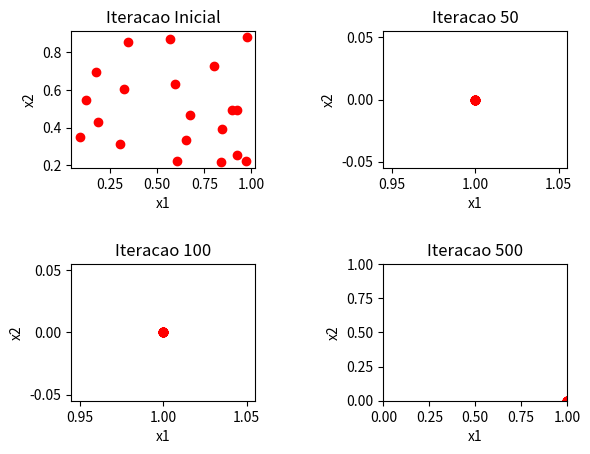
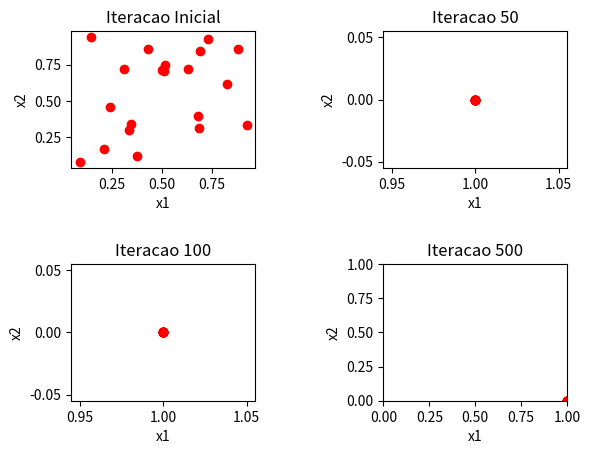
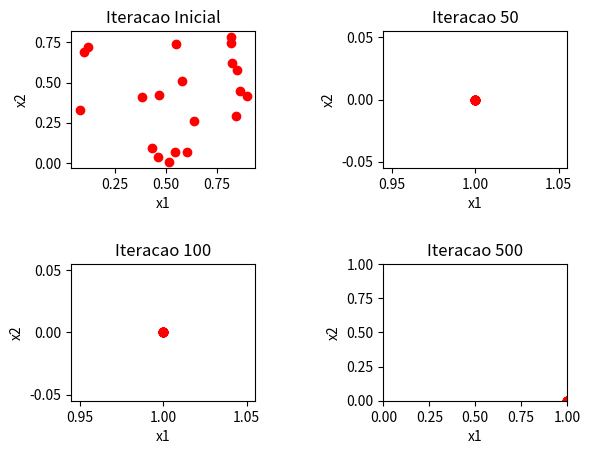
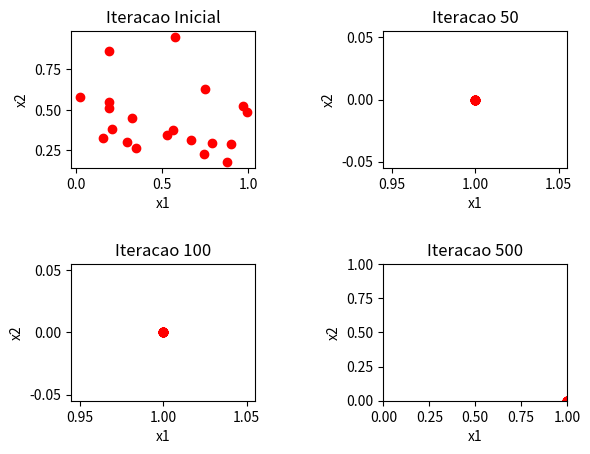
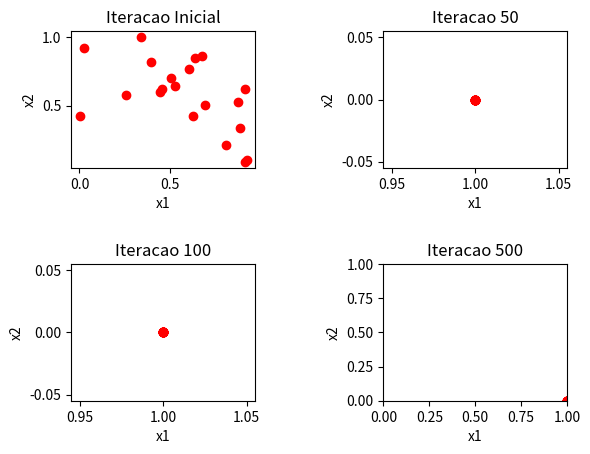
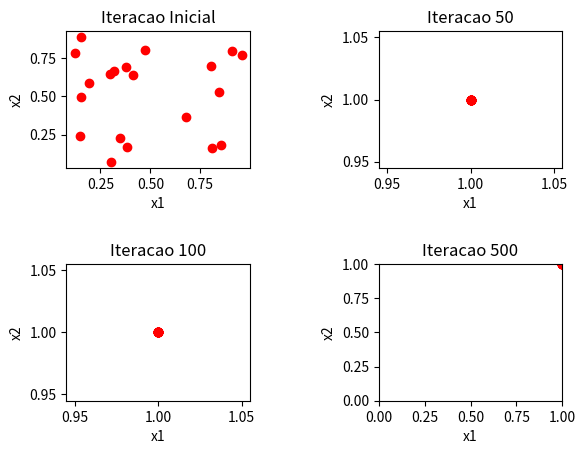
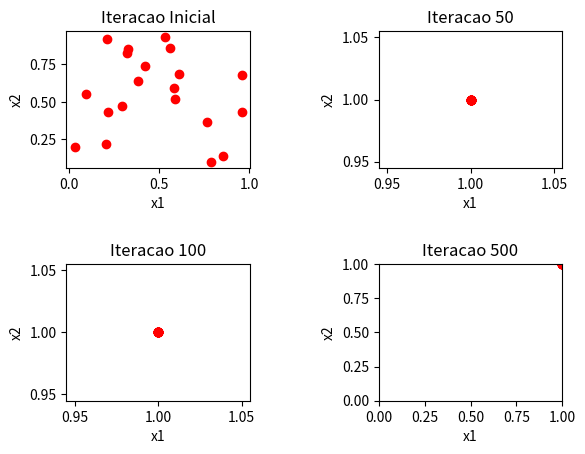
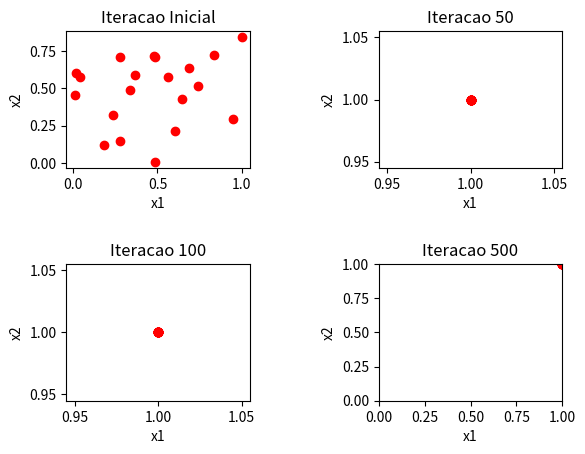
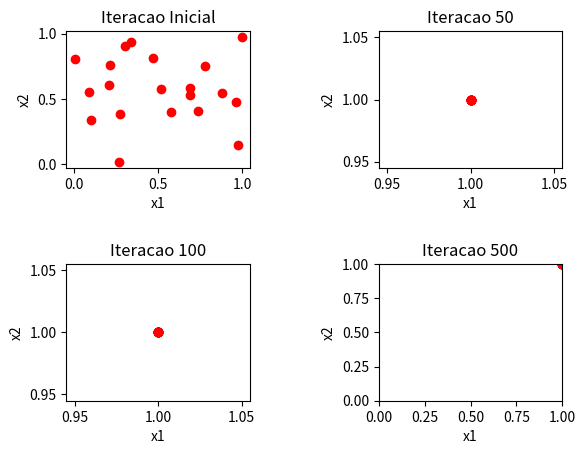
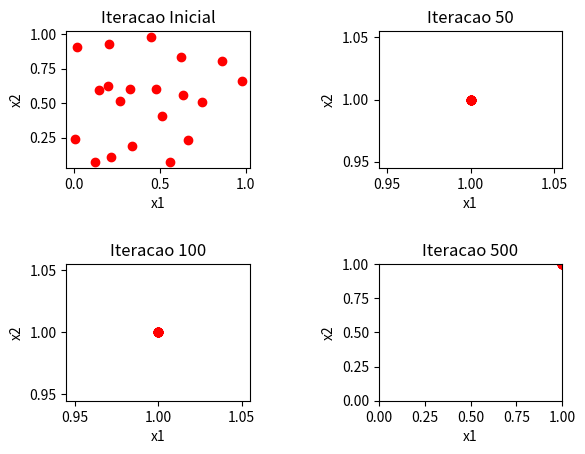
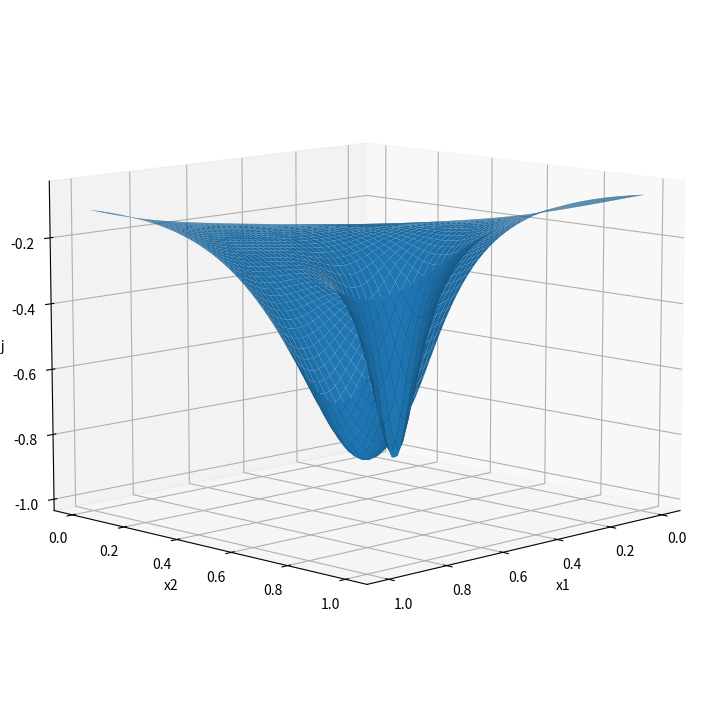
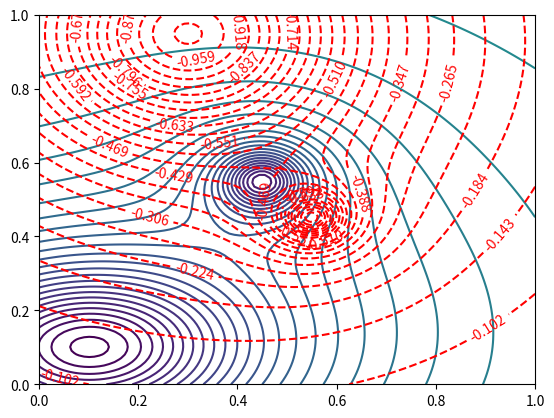
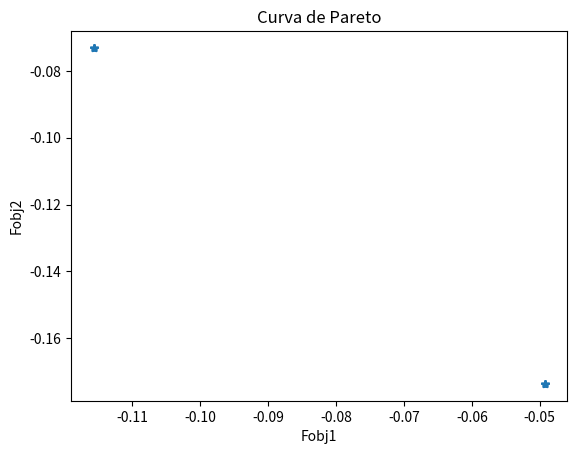
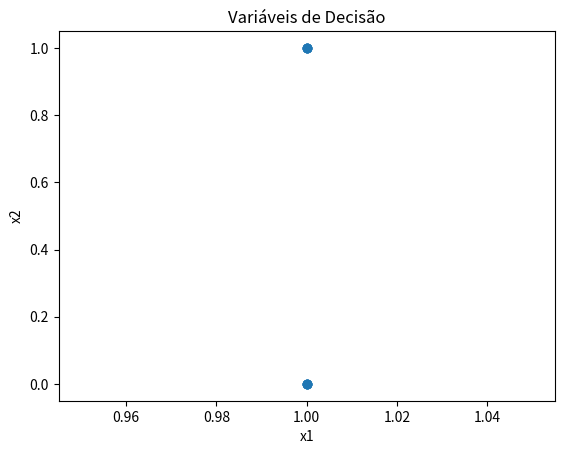

Here is the Python script that generated these plots, in order:
# -*- coding: utf-8 -*-
"""
Created on Wed Jun 12 06:08:38 2024

[redacted]
"""

# -*- coding: utf-8 -*-
"""
Created on Wed May 29 13:26:05 2024

[redacted]
"""

"""
Universidade Federal Fluminense
Departamento de Engenharia Química e de Petróleo
[redacted]
E-mail: [email redacted]
"""

"""
Algoritmo Enxame de Partículas Aplicado a Multi-Objetivos

"""

import matplotlib.pyplot as plt
import numpy as np
from mpl_toolkits.mplot3d import Axes3D


xmin=np.array([0,0]) # Limites Mínimos
xmax=np.array([1,1]) # Limites Máximos
# H=abs(xmax-xmin) # Diferença entre máximo e mínimo
N=20 # Número de Partículas
# Parâmetros de Sintonia
c1=0.8 # individual
c2=1.2 # coletivo
D=2 # Dimensão do problema (número de variáveis de decisão)
tmax = 500 # Número Máximo de Iterações
k=0
P = 10 # numero de pontos para o Pareto
xp=np.zeros((D,P))
fp=np.zeros((D,P))
peso = np.linspace(0,1,P) # pesos para construção da curva de Pareto
global teta



# Definicação da Fobj
def func1(x1, x2):
    global teta
    teta=1
    y1 = objective_function([x1,x2])
    return -y1

# Definicação da Fobj
def func2(x1, x2):
    global teta
    teta=0
    y2 = objective_function([x1,x2])
    return  -y2

# Definicação da Fobj
def objective_function(x):
    global teta
    A = - 0.1 / (0.1 + ((x[0]-0.1)**2 ) + 2*(x[1] - 0.1)**2 )
    B = - 0.1 / (0.14 + 20* ( ((x[0]-0.45)**2 ) + (x[1] - 0.55)**2 ) )  
    
    A2 = - 0.1 / (0.15 + 40* ( ((x[0]-0.55)**2 ) + (x[1] - 0.45)**2 ) )  
    B2 = - 0.1 / (0.1 +  ( ((x[0]-0.3)**2 ) + (x[1] - 0.95)**2 ) )   
    
    y1 = A+B
    y2 = A2+B2
    return -teta*y1 - (1-teta)*y2


def PSO(N,D,c1,c2,tmax,xmin,xmax, teta):
    #Inicialização dos parâmetros
    x=np.zeros((N,D))
    X=np.zeros(N)
    p=np.zeros((N,D)) # melhor posicao
    P=np.zeros(N) # melhor valor de fobj
    v=np.zeros((N,D))
    for i in range(N): # iteracao para cada particula (Iteracao Inicial)
        for d in range(D):
            x[i,d]=xmin[d]+(xmax[d]- xmin[d])*np.random.uniform(0,1) # inicializaão da posicao
            v[i,d]=0 # inicializaão da velocidade (dx)
        X[i]= objective_function(x[i,:])
        p[i,:]=x[i,:] 
        P[i]=X[i]
        
        if i==0:
            g=np.copy(p[0,:])   ############
            G=P[0] # valor global da fobj
        
        if P[i]<G:
            g=np.copy(p[i,:])    ####################
            G=P[i] # gravando valor de fobj da particula i
    
    # Plotando o domínio de cálculo
    fig, axs = plt.subplots(2, 2, gridspec_kw={'hspace': 0.7, 'wspace': 0.7})
    axs[0, 0].plot(x[:,0],x[:,1],'ro')
    axs[0, 0].set_title('Iteracao Inicial')
    plt.axis([0, 1, 0, 1]) 
    
    #Iterações
    tmax=500
    for tatual in range(tmax):
        for i in range(N):
            R1=np.random.uniform(0,1) # valor randomico para R1
            R2=np.random.uniform(0,1) # valor randomico para R2
            #  cálculo do fator de inercia /(varia com a iteracao)
            wmax=0.9 
            wmin=0.4
            w=wmax-(wmax-wmin)*tatual/tmax  # fator de inercia 
            
            v[i,:]=w*v[i,:]+ c1*R1*(p[i,:]-x[i,:])+c2*R2*(g-x[i,:]) # velocidade 
            x[i,:]=x[i,:]+v[i,:] # posicao
            
            for d in range(D): # garantia de limites
                if  x[i,d]<xmin[d]:
                    x[i,d]=xmin[d]
                    v[i,d]=0
                
                if x[i,d]>xmax[d]:
                    x[i,d]=xmax[d]
                    v[i,d]=0
            
            X[i]=objective_function(x[i,:])
            if X[i]<P[i]:
                p[i,:]=x[i,:]  # melhor posicao da particula i
                P[i]=X[i]  # atualização de P (melor fobj de i)
                if P[i]< G: # verificaão se é melhor que a fobj global
                    g=np.copy(p[i,:])  # gravando melhor posicao global
                    G=P[i]
                    
        if tatual==49:
            axs[0, 1].plot(x[:,0],x[:,1],'ro')
            axs[0, 1].set_title('Iteracao 50')
            plt.axis([0, 1, 0, 1]) 
                
        if tatual==99:
            axs[1, 0].plot(x[:,0],x[:,1],'ro')
            axs[1, 0].set_title('Iteracao 100')
            plt.axis([0, 1, 0, 1])  
            
        if tatual==499:
            axs[1, 1].plot(x[:,0],x[:,1],'ro')
            axs[1, 1].set_title('Iteracao 500')
            plt.axis([0, 1, 0, 1]) 
              
    for ax in axs.flat:
        ax.set(xlabel='x1', ylabel='x2')
    return g, objective_function(g)



for i in peso:
    teta = i # peso de cada iteração (de 0 a 1)
    x, f = PSO(N,D,c1,c2,tmax,xmin,xmax, teta) # chamada do PSO da iteração atual
    fp1 = func1(x[0],x[1])
    fp2 = func2(x[0],x[1])
    xp[:,k] = x
    fp[:,k] = np.array([fp1,fp2])
    k+=1
    

fig = plt.figure(figsize =(14, 9))
ax = plt.axes(projection ='3d')

xa = np.linspace(0,1,100)
xb = np.linspace(0,1,100)
xx, yy = np.meshgrid(xa,xb)
zz1 = func1(xx,yy)
zz2 = func2(xx,yy)
ax.set_xlabel('x1')
ax.set_ylabel('x2')
ax.set_zlabel('Fobj')
ax.plot_surface(xx, yy, zz1)
ax.view_init(elev=10, azim=45)
# plt.show


levels = np.linspace(-1, 1, 50)


fig, ax = plt.subplots()
cs = ax.contour(xx, yy, zz1, levels)
cs = ax.contour(xx, yy, zz2, levels, colors=('red') )
ax.clabel(cs, inline=True, fontsize=10)

fig, axs = plt.subplots()
plt.plot(fp[0,:],fp[1,:], '*')
axs.set_title('Curva de Pareto')
axs.set(xlabel='Fobj1', ylabel='Fobj2')
# plt.show()

fig, axs = plt.subplots()
plt.plot(xp[0,:],xp[1,:], 'o')
axs.set_title('Variáveis de Decisão')
axs.set(xlabel='x1', ylabel='x2')
# plt.show()

print('Valores otimos de x:', x)
print('Valores otimos de Fobj(x):', f)
plt.show()       